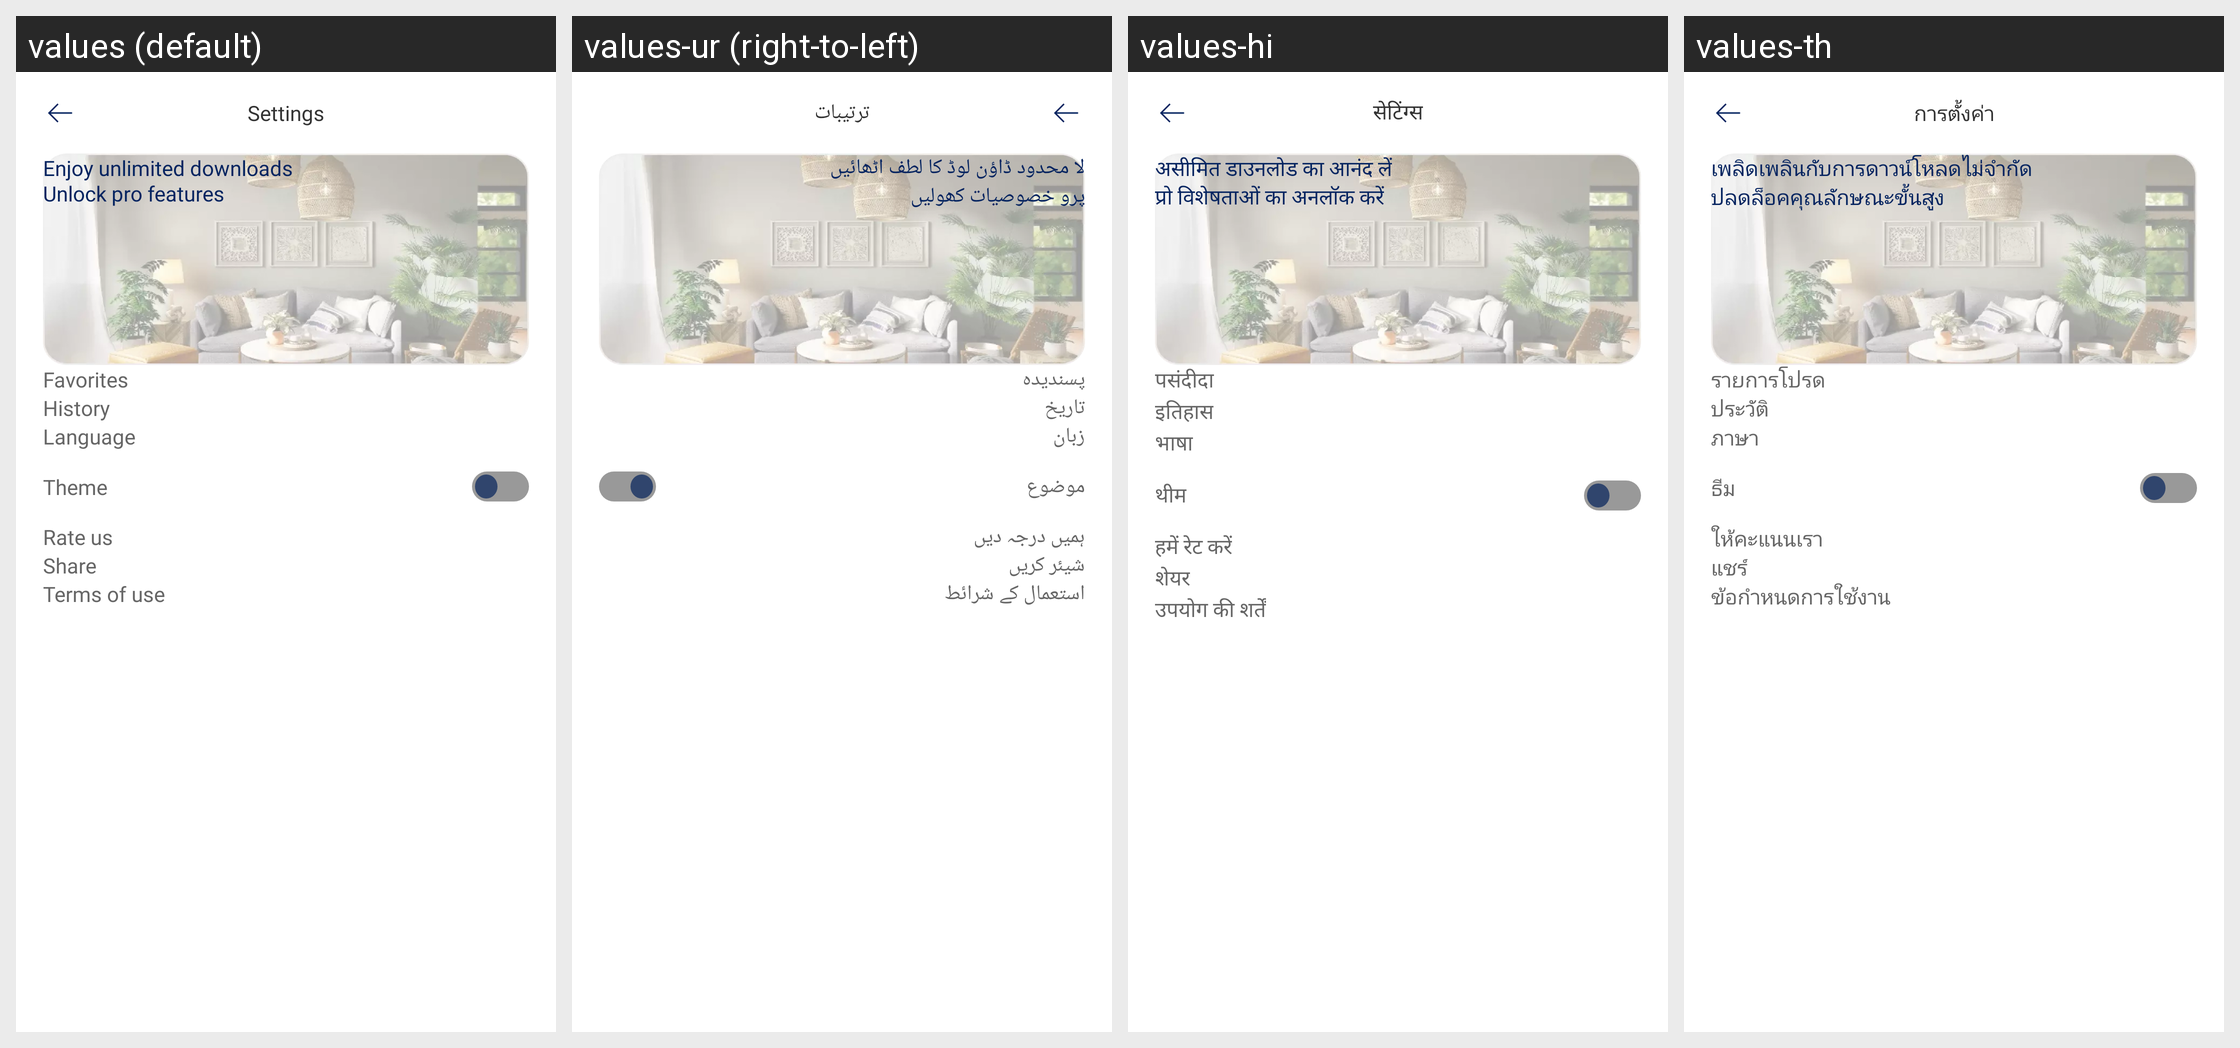

For this localized Android screen grid, give each drawn string resource with its value in every locale shown.
Android screen res/layout/fragment_settings.xml rendered under 4 locales, left to right: values (default), values-ur (right-to-left), values-hi, values-th. Device: Nexus 5 (rendered at 1080×1920; each locale shown at half size, 540×960, under a caption strip naming it); theme Theme.RoomifyAi.
Other locales in the repository, not shown: values-ar, values-de, values-es, values-fa, values-fr, values-in, values-it, values-ja, values-ko, values-nl, values-pt, values-ru, values-tr, values-vi, values-zh.
Strings drawn on this screen, with the default value and each locale's value (text and hints the layout hard-codes, and strings that could not be matched under every locale, appear in the picture but are not listed):

settings
  values: Settings
  values-ur: ترتیبات
  values-hi: सेटिंग्स
  values-th: การตั้งค่า

enjoy_unlimited_downloads
  values: Enjoy unlimited downloads
  values-ur: لا محدود ڈاؤن لوڈ کا لطف اٹھائیں
  values-hi: असीमित डाउनलोड का आनंद लें
  values-th: เพลิดเพลินกับการดาวน์โหลดไม่จำกัด

unlock_pro_features
  values: Unlock pro features
  values-ur: پرو خصوصیات کھولیں
  values-hi: प्रो विशेषताओं का अनलॉक करें
  values-th: ปลดล็อคคุณลักษณะขั้นสูง

favorites
  values: Favorites
  values-ur: پسندیدہ
  values-hi: पसंदीदा
  values-th: รายการโปรด

history
  values: History
  values-ur: تاریخ
  values-hi: इतिहास
  values-th: ประวัติ

language
  values: Language
  values-ur: زبان
  values-hi: भाषा
  values-th: ภาษา

theme
  values: Theme
  values-ur: موضوع
  values-hi: थीम
  values-th: ธีม

rate_us
  values: Rate us
  values-ur: ہمیں درجہ دیں
  values-hi: हमें रेट करें
  values-th: ให้คะแนนเรา

share
  values: Share
  values-ur: شیئر کریں
  values-hi: शेयर
  values-th: แชร์

terms_of_use
  values: Terms of use
  values-ur: استعمال کے شرائط
  values-hi: उपयोग की शर्तें
  values-th: ข้อกำหนดการใช้งาน
